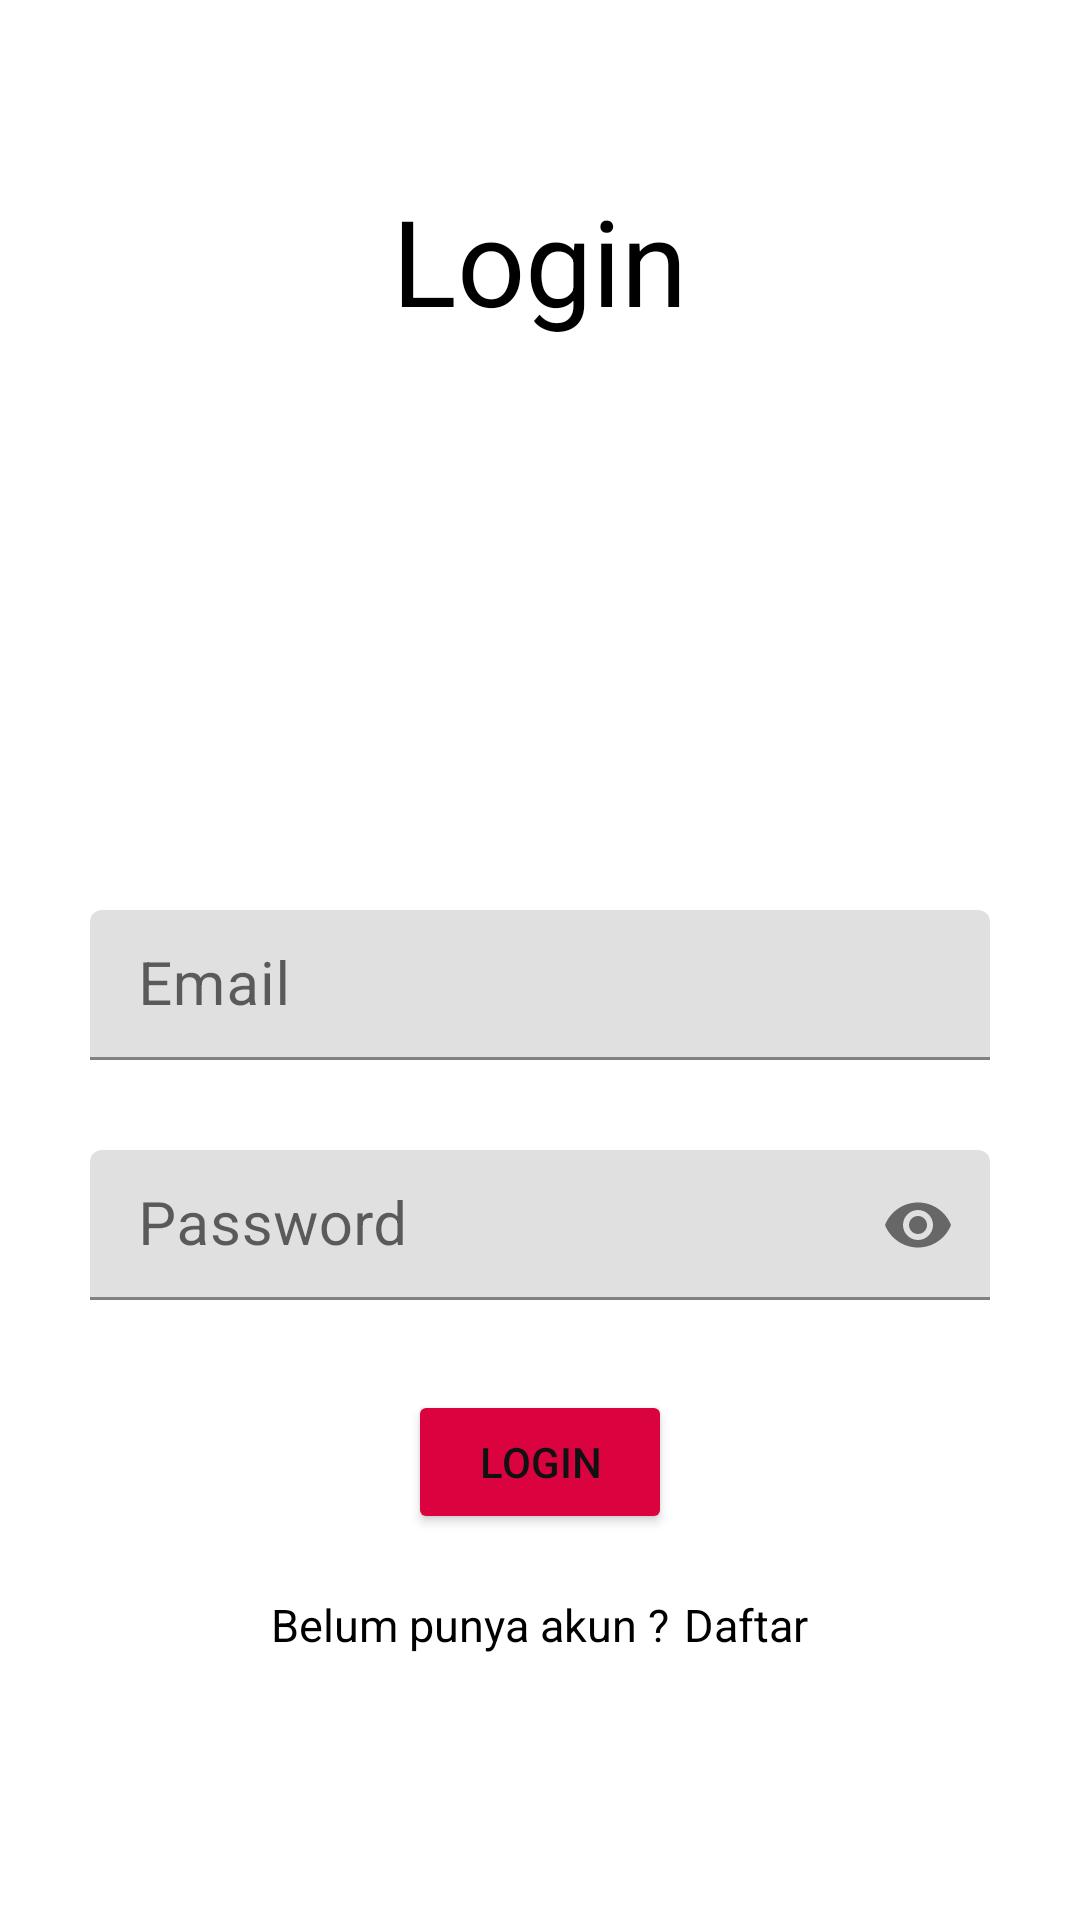

Reconstruct the res/layout file that produces this screen, plus the resources it refers to.
<!-- AndroidManifest.xml: application theme Theme.ChapterTujuh_Notes -->
<!-- res/layout/fragment_login.xml -->
<?xml version="1.0" encoding="utf-8"?>
<LinearLayout
    xmlns:android="http://schemas.android.com/apk/res/android"
    xmlns:app="http://schemas.android.com/apk/res-auto"
    android:layout_width="match_parent"
    android:orientation="vertical"
    android:layout_height="match_parent">

    <TextView
        android:id="@+id/loginnnn"
        android:layout_marginTop="60dp"
        android:layout_gravity="center_horizontal"
        android:text="Login"
        android:textSize="40dp"
        android:textColor="@color/black"
        android:layout_width="wrap_content"
        android:layout_height="wrap_content"/>

    <ImageView
        android:layout_marginTop="10dp"
        android:src="@drawable/ic_baseline_person_24"
        android:layout_gravity="center_horizontal"
        android:layout_width="150dp"
        android:layout_height="150dp"/>

    <com.google.android.material.textfield.TextInputLayout
        android:layout_gravity="center_horizontal"
        android:layout_width="wrap_content"
        android:layout_height="wrap_content">
        <EditText

            android:hint="Email"
            android:textSize="20sp"
            android:layout_marginTop="30dp"
            android:layout_gravity="center_horizontal"
            android:id="@+id/login_email"
            android:background="@drawable/kotak"
            android:layout_width="300dp"
            android:layout_height="50dp"
            android:layout_marginBottom="20dp" />
    </com.google.android.material.textfield.TextInputLayout>

    <com.google.android.material.textfield.TextInputLayout
        android:padding="10dp"
        android:layout_gravity="center_horizontal"
        app:passwordToggleEnabled="true"
        android:layout_width="wrap_content"
        android:layout_height="wrap_content">

        <EditText
            android:hint="Password"
            android:textSize="20sp"
            android:layout_gravity="center_horizontal"
            android:id="@+id/login_password"
            android:inputType="textPassword"
            app:passwordToggleEnabled="true"
            android:background="@drawable/kotak"
            android:layout_width="300dp"
            android:layout_height="50dp"/>

    </com.google.android.material.textfield.TextInputLayout>

    <Button
        android:id="@+id/login_button"
        android:text="Login"
        android:textColor="#121111"
        android:backgroundTint="#DA0340"
        android:layout_marginTop="20dp"
        android:layout_gravity="center_horizontal"
        android:layout_width="wrap_content"
        android:layout_height="wrap_content"/>

    <RelativeLayout
        android:layout_gravity="center_horizontal"
        android:layout_width="wrap_content"
        android:layout_height="wrap_content">

        <TextView
            android:id="@+id/abcc"
            android:textSize="15dp"
            android:layout_marginTop="20dp"
            android:text="Belum punya akun ?"
            android:textColor="@color/black"
            android:layout_width="wrap_content"
            android:layout_height="wrap_content"/>

        <TextView

            android:layout_toRightOf="@id/abcc"
            android:layout_marginLeft="5dp"
            android:id="@+id/login_daftar"
            android:textSize="15dp"
            android:layout_marginTop="20dp"
            android:text="Daftar"
            android:textColor="@color/black"
            android:layout_width="wrap_content"
            android:layout_height="wrap_content"/>
    </RelativeLayout>

</LinearLayout>
<!-- resources referenced by this layout -->
<resources>
  <style name="Theme.ChapterTujuh_Notes" parent="Theme.MaterialComponents.DayNight.DarkActionBar">
          
          <item name="colorPrimary">@color/purple_500</item>
          <item name="colorPrimaryVariant">@color/purple_700</item>
          <item name="colorOnPrimary">@color/white</item>
          
          <item name="colorSecondary">@color/teal_200</item>
          <item name="colorSecondaryVariant">@color/teal_700</item>
          <item name="colorOnSecondary">@color/black</item>
          
          <item name="android:statusBarColor" tools:targetApi="l">?attr/colorPrimaryVariant</item>
          
      </style>
  <!-- not gathered from this repository: default colours our renderer supplied (Android Studio template values) -->
  <color name="purple_500">#FF6200EE</color>
  <color name="purple_700">#FF3700B3</color>
  <color name="teal_200">#FF03DAC5</color>
  <color name="teal_700">#FF018786</color>
  <color name="black">#FF000000</color>
  <color name="white">#FFFFFFFF</color>
</resources>
